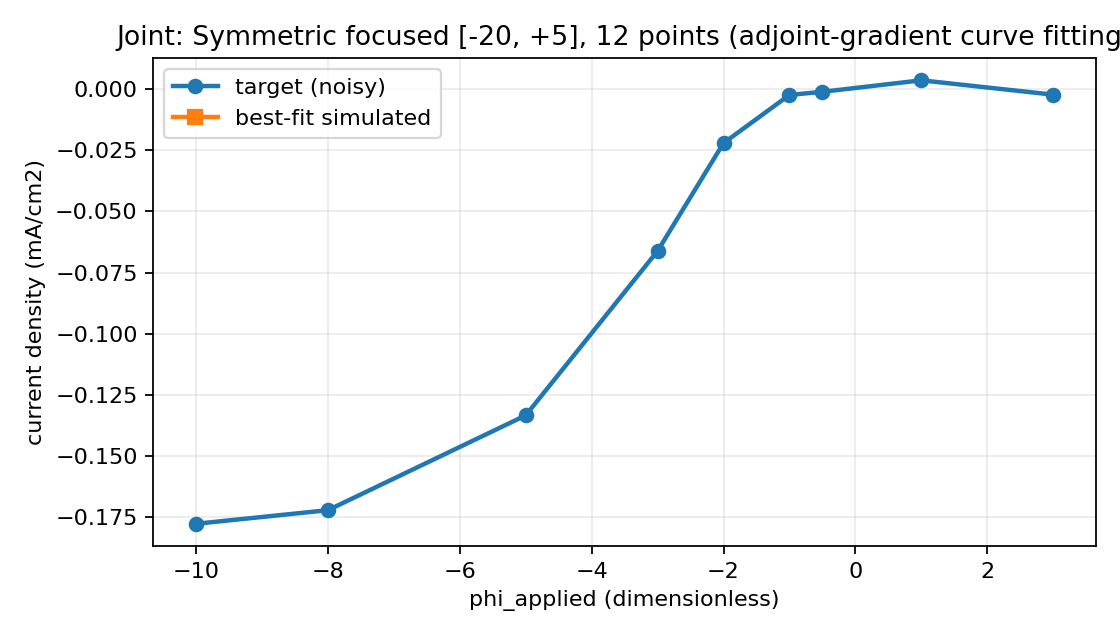

Source data for this figure (header and first rows):
phi_applied, target_current_density, simulated_current_density
5, nan, nan
3, -0.002311, nan
1, 0.003554, nan
-0.5, -0.001143, nan
-1, -0.002428, nan
-2, -0.02211, nan
-3, -0.06618, nan
-5, -0.1333, nan
-8, -0.1721, nan
-10, -0.1776, nan
-15, nan, nan
-20, nan, nan
